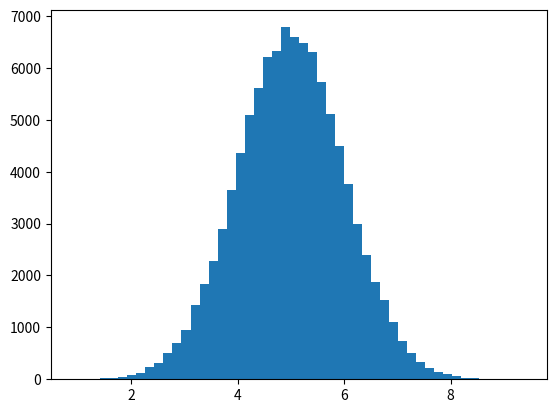

Write Python code to recreate this figure. (Note: this script raises an exception after producing the figure.)
import random
import math
import matplotlib.pyplot as plt
from mpl_toolkits.mplot3d import Axes3D
from scipy.stats import multivariate_normal
samplesource = multivariate_normal(mean=[5, -1], cov=[[1, 0.5], [0.5, 2]])


def p_ygivenx(x, m1, m2, s1, s2):
    return random.normalvariate(m2 + rho * s2 / s1 * (x - m1), math.sqrt(1 - rho ** 2) * s2)


def p_xgiveny(y, m1, m2, s1, s2):
    return random.normalvariate(m1 + rho * s1 / s2 * (y - m2), math.sqrt(1 - rho ** 2) * s1)


N = 5000
K = 20
x_res = []
y_res = []
z_res = []
m1 = 5
m2 = -1
s1 = 1
s2 = 2

rho = 0.5
y = m2

for i in range(N):
    for j in range(K):
        x = p_xgiveny(y, m1, m2, s1, s2)
        y = p_ygivenx(x, m1, m2, s1, s2)
        z = samplesource.pdf([x, y])
        x_res.append(x)
        y_res.append(y)
        z_res.append(z)

num_bins = 50
plt.hist(x_res, num_bins, normed=1, facecolor='green', alpha=0.5)
plt.hist(y_res, num_bins, normed=1, facecolor='red', alpha=0.5)
plt.title('Histogram')
plt.show()

fig = plt.figure()
ax = Axes3D(fig, rect=[0, 0, 1, 1], elev=30, azim=20)
ax.scatter(x_res, y_res, z_res, marker='o')
plt.show()
